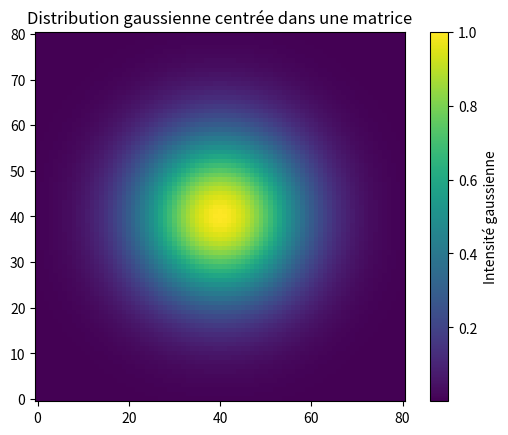

Write the Python code that produced this figure.
"""
Ce script simule la diffusion de sucre dans une matrice 2D. Avec un flux modulable de glucose.
"""

import numpy as np
import matplotlib.pyplot as plt
import matplotlib.animation as animation
import random


"""def init_matrice(taille):
    Initialise une matrice de taille donnée avec des zeroes.
    return np.zeros((taille, taille))


#permet de mettre du sucre a un endroit donné de la matrice pour un certain amount et une certaine area
def sucre_input(mat,position,amount,area):
    x=position[0]
    y=position[1]
    for i in range(x-area,x+area):
        for j in range(y-area,y+area):
            if mat[i][j]+amount>1:
                mat[i][j]=1
            else:
                mat[i][j]+=amount
    return mat

#permet d'afficher la matrice avec une échelle de couleur grace à mathplotlib
def afficher_matrice(mat, titre=""):
    plt.imshow(mat, cmap='YlOrRd', vmin=0, vmax=1)
    plt.colorbar(label='Concentration de sucre')
    plt.title(titre)
    plt.axis('off')  # cache les axes
    plt.show()

#update la matrice de sucre en le diffusant dans les cases voisines en fonction du gradient de concentration
def update_sucre(old_mat):
    new_mat = np.copy(old_mat)
    D = 0.1  # coefficient de diffusion
    m_taille = old_mat.shape[0]
    for i in range(m_taille):
        for j in range(m_taille):
            for di, dj in [(-1,0), (1,0), (0,-1), (0,1)]:
                if 0 <= i + di < m_taille and 0 <= j + dj < m_taille:
                    ni, nj = i + di, j + dj
                    gradient = old_mat[ni][nj] - old_mat[i][j]
                    flux = D * gradient      # Flick's LAw
                    new_mat[i][j] += flux
                    new_mat[ni][nj] -= flux  # Conservation de la masse
    # Clamping entre 0 et 1 pour éviter les valeurs absurdes
    new_mat = np.clip(new_mat, 0, 1)
    # Arrondie la matrice avec 4 décimale
    new_mat = np.round(new_mat,4)
    return new_mat"""




def generate_gaussian_matrix(size, fwhm=3, amplitude=1):
    """
    Crée une matrice 2D avec une distribution gaussienne centrée.
    
    - size : taille de la matrice (carrée)
    - fwhm : largeur à mi-hauteur (Full Width Half Maximum)
    - amplitude : hauteur du pic
    """
    x = np.arange(0, size, 1)
    y = x[:, np.newaxis]
    
    x0 = y0 = size // 2  # centre de la gaussienne
    sigma = fwhm / (2 * np.sqrt(2 * np.log(2)))  # conversion FWHM → sigma
    
    gaussian = amplitude * np.exp(-((x - x0)**2 + (y - y0)**2) / (2 * sigma**2))
    return gaussian

# Paramètres
size = 81
fwhm = 30
amplitude = 1

# Génération et affichage
mat = generate_gaussian_matrix(size, fwhm, amplitude)

plt.imshow(mat, cmap='viridis', origin='lower')
plt.colorbar(label="Intensité gaussienne")
plt.title("Distribution gaussienne centrée dans une matrice")
plt.show()